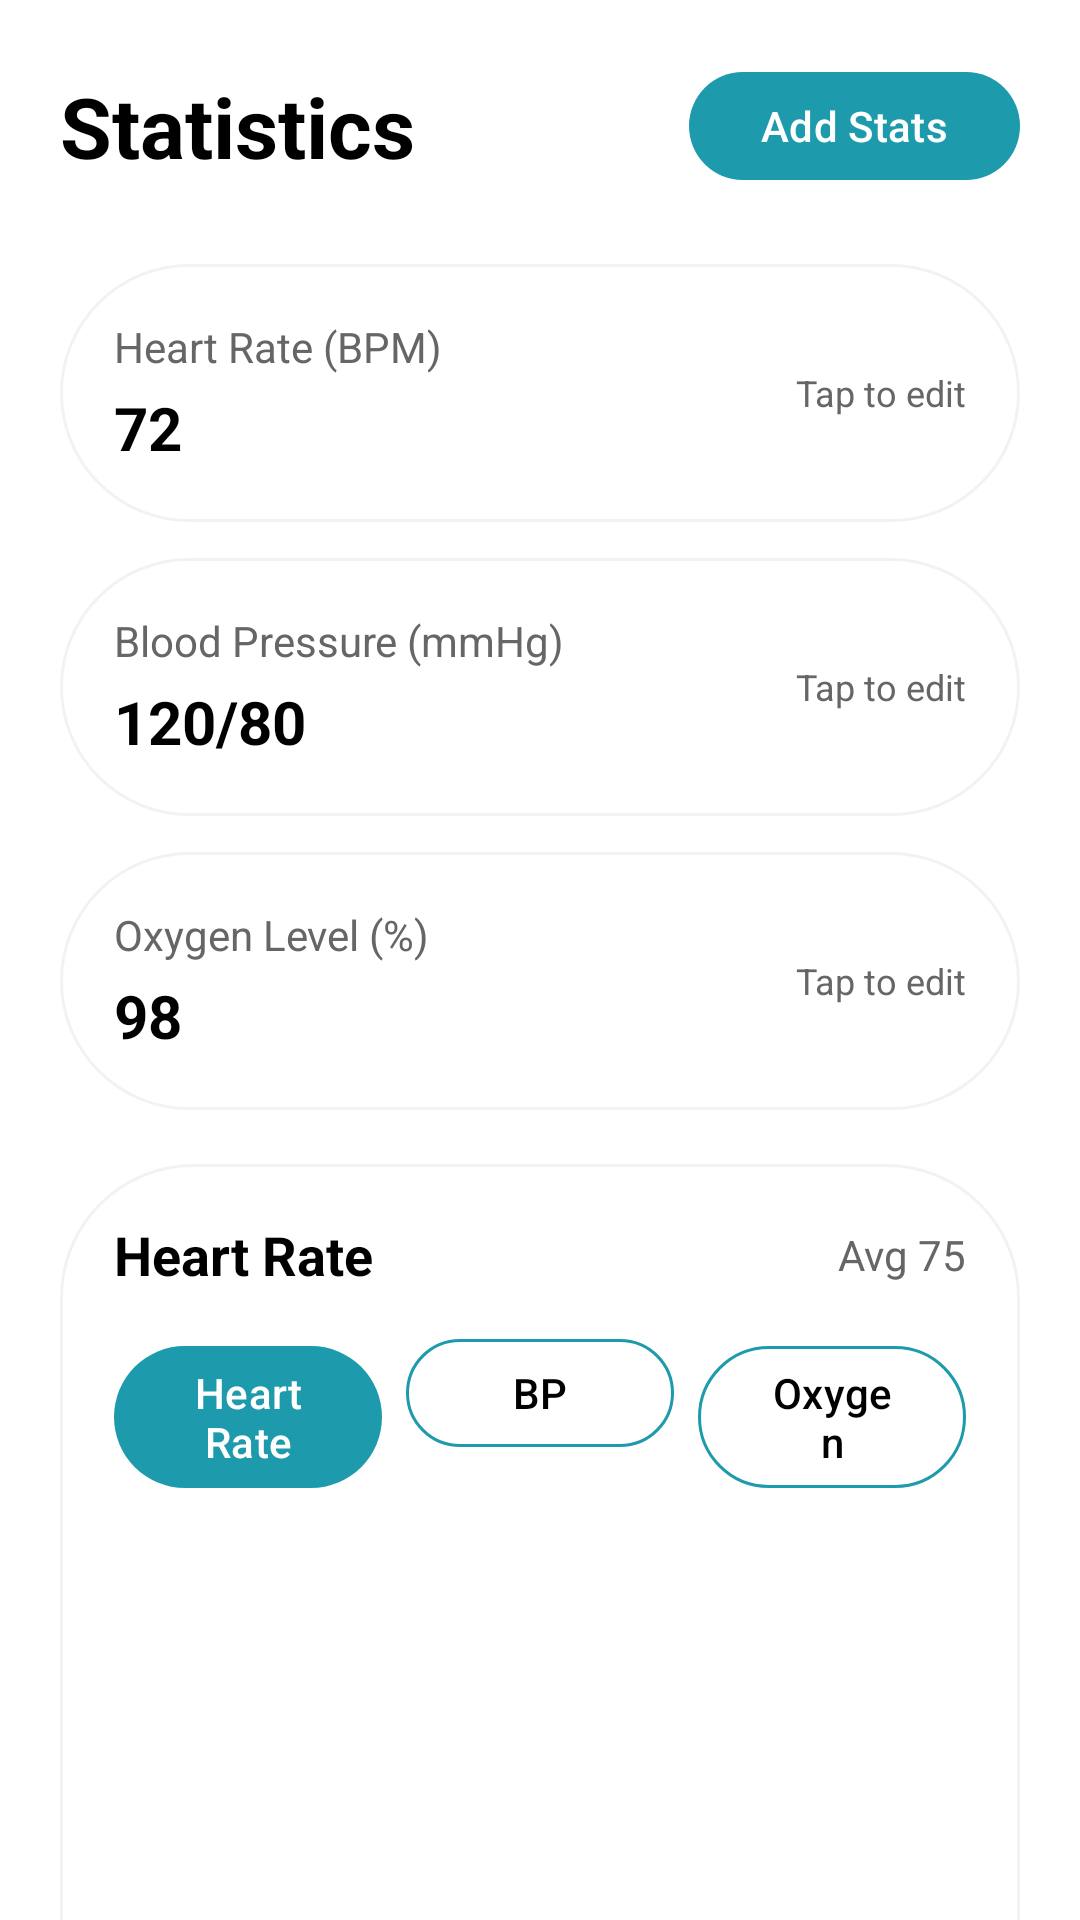

Here is an Android app screen rendered from its layout file. Give the layout XML and the strings, colors and styles it references.
<!-- AndroidManifest.xml: application theme Theme.MyHealth -->
<!-- res/layout/fragment_stats.xml -->
<?xml version="1.0" encoding="utf-8"?>
<androidx.core.widget.NestedScrollView xmlns:android="http://schemas.android.com/apk/res/android"
    xmlns:app="http://schemas.android.com/apk/res-auto"
    xmlns:tools="http://schemas.android.com/tools"
    android:layout_width="match_parent"
    android:layout_height="match_parent"
    android:background="@color/background_page"
    android:clipToPadding="false"
    android:fillViewport="true"
    android:overScrollMode="never"
    android:paddingBottom="24dp"
    tools:context=".StatsFragment">

    <LinearLayout
        android:layout_width="match_parent"
        android:layout_height="wrap_content"
        android:orientation="vertical"
        android:padding="20dp">

        <LinearLayout
            android:layout_width="match_parent"
            android:layout_height="wrap_content"
            android:gravity="center_vertical"
            android:orientation="horizontal">

            <TextView
                android:layout_width="0dp"
                android:layout_height="wrap_content"
                android:layout_weight="1"
                android:text="@string/statistics_title"
                android:textColor="@color/black"
                android:textSize="28sp"
                android:textStyle="bold" />

            <com.google.android.material.button.MaterialButton
                android:id="@+id/button_add_stats"
                style="@style/Widget.Material3.Button"
                android:layout_width="wrap_content"
                android:layout_height="wrap_content"
                android:minHeight="44dp"
                android:text="Add Stats"
                android:textAllCaps="false"
                android:textColor="@color/white"
                app:backgroundTint="@color/theme_primary" />
        </LinearLayout>

        <LinearLayout
            android:id="@+id/card_heart_rate"
            android:layout_width="match_parent"
            android:layout_height="wrap_content"
            android:layout_marginTop="24dp"
            android:background="@drawable/white_bg"
            android:clickable="true"
            android:elevation="8dp"
            android:focusable="true"
            android:gravity="center_vertical"
            android:orientation="horizontal"
            android:padding="18dp">

            <LinearLayout
                android:layout_width="0dp"
                android:layout_height="wrap_content"
                android:layout_weight="1"
                android:orientation="vertical">

                <TextView
                    android:layout_width="wrap_content"
                    android:layout_height="wrap_content"
                    android:text="@string/heart_rate_label"
                    android:textColor="#666666"
                    android:textSize="14sp" />

                <TextView
                    android:id="@+id/text_heart_rate_value"
                    android:layout_width="wrap_content"
                    android:layout_height="wrap_content"
                    android:layout_marginTop="4dp"
                    android:text="@string/default_heart_rate"
                    android:textColor="@color/black"
                    android:textSize="20sp"
                    android:textStyle="bold" />
            </LinearLayout>

            <TextView
                android:layout_width="wrap_content"
                android:layout_height="wrap_content"
                android:text="@string/tap_to_edit"
                android:textColor="#666666"
                android:textSize="12sp" />
        </LinearLayout>

        <LinearLayout
            android:id="@+id/card_blood_pressure"
            android:layout_width="match_parent"
            android:layout_height="wrap_content"
            android:layout_marginTop="12dp"
            android:background="@drawable/white_bg"
            android:clickable="true"
            android:elevation="8dp"
            android:focusable="true"
            android:gravity="center_vertical"
            android:orientation="horizontal"
            android:padding="18dp">

            <LinearLayout
                android:layout_width="0dp"
                android:layout_height="wrap_content"
                android:layout_weight="1"
                android:orientation="vertical">

                <TextView
                    android:layout_width="wrap_content"
                    android:layout_height="wrap_content"
                    android:text="@string/blood_pressure_label"
                    android:textColor="#666666"
                    android:textSize="14sp" />

                <TextView
                    android:id="@+id/text_blood_pressure_value"
                    android:layout_width="wrap_content"
                    android:layout_height="wrap_content"
                    android:layout_marginTop="4dp"
                    android:text="@string/default_blood_pressure"
                    android:textColor="@color/black"
                    android:textSize="20sp"
                    android:textStyle="bold" />
            </LinearLayout>

            <TextView
                android:layout_width="wrap_content"
                android:layout_height="wrap_content"
                android:text="@string/tap_to_edit"
                android:textColor="#666666"
                android:textSize="12sp" />
        </LinearLayout>

        <LinearLayout
            android:id="@+id/card_oxygen_level"
            android:layout_width="match_parent"
            android:layout_height="wrap_content"
            android:layout_marginTop="12dp"
            android:background="@drawable/white_bg"
            android:clickable="true"
            android:elevation="8dp"
            android:focusable="true"
            android:gravity="center_vertical"
            android:orientation="horizontal"
            android:padding="18dp">

            <LinearLayout
                android:layout_width="0dp"
                android:layout_height="wrap_content"
                android:layout_weight="1"
                android:orientation="vertical">

                <TextView
                    android:layout_width="wrap_content"
                    android:layout_height="wrap_content"
                    android:text="@string/oxygen_level_label"
                    android:textColor="#666666"
                    android:textSize="14sp" />

                <TextView
                    android:id="@+id/text_oxygen_level_value"
                    android:layout_width="wrap_content"
                    android:layout_height="wrap_content"
                    android:layout_marginTop="4dp"
                    android:text="@string/default_oxygen_level"
                    android:textColor="@color/black"
                    android:textSize="20sp"
                    android:textStyle="bold" />
            </LinearLayout>

            <TextView
                android:layout_width="wrap_content"
                android:layout_height="wrap_content"
                android:text="@string/tap_to_edit"
                android:textColor="#666666"
                android:textSize="12sp" />
        </LinearLayout>

        <LinearLayout
            android:id="@+id/weekly_graph_section"
            android:layout_width="match_parent"
            android:layout_height="wrap_content"
            android:layout_marginTop="18dp"
            android:background="@drawable/white_bg"
            android:elevation="8dp"
            android:orientation="vertical"
            android:padding="18dp">

            <LinearLayout
                android:layout_width="match_parent"
                android:layout_height="wrap_content"
                android:gravity="center_vertical"
                android:orientation="horizontal">

                <TextView
                    android:id="@+id/text_weekly_stat_title"
                    android:layout_width="0dp"
                    android:layout_height="wrap_content"
                    android:layout_weight="1"
                    android:text="Heart Rate"
                    android:textColor="@color/black"
                    android:textSize="18sp"
                    android:textStyle="bold" />

                <TextView
                    android:id="@+id/text_weekly_average"
                    android:layout_width="wrap_content"
                    android:layout_height="wrap_content"
                    android:text="Avg 75"
                    android:textColor="#666666"
                    android:textSize="14sp" />
            </LinearLayout>

            <LinearLayout
                android:id="@+id/stat_type_tabs"
                android:layout_width="match_parent"
                android:layout_height="wrap_content"
                android:layout_marginTop="12dp"
                android:orientation="horizontal">

                <com.google.android.material.button.MaterialButton
                    android:id="@+id/button_tab_heart_rate"
                    style="@style/Widget.Material3.Button"
                    android:layout_width="0dp"
                    android:layout_height="wrap_content"
                    android:layout_weight="1"
                    android:minHeight="44dp"
                    android:text="Heart Rate"
                    android:textAllCaps="false"
                    android:textColor="@color/white"
                    app:backgroundTint="@color/theme_primary" />

                <Space
                    android:layout_width="8dp"
                    android:layout_height="1dp" />

                <com.google.android.material.button.MaterialButton
                    android:id="@+id/button_tab_blood_pressure"
                    style="@style/Widget.Material3.Button.OutlinedButton"
                    android:layout_width="0dp"
                    android:layout_height="wrap_content"
                    android:layout_weight="1"
                    android:minHeight="44dp"
                    android:text="BP"
                    android:textAllCaps="false"
                    android:textColor="@color/black"
                    app:strokeColor="@color/theme_primary" />

                <Space
                    android:layout_width="8dp"
                    android:layout_height="1dp" />

                <com.google.android.material.button.MaterialButton
                    android:id="@+id/button_tab_oxygen"
                    style="@style/Widget.Material3.Button.OutlinedButton"
                    android:layout_width="0dp"
                    android:layout_height="wrap_content"
                    android:layout_weight="1"
                    android:minHeight="44dp"
                    android:text="Oxygen"
                    android:textAllCaps="false"
                    android:textColor="@color/black"
                    app:strokeColor="@color/theme_primary" />
            </LinearLayout>

            <LinearLayout
                android:id="@+id/layout_weekly_bars"
                android:layout_width="match_parent"
                android:layout_height="180dp"
                android:layout_marginTop="16dp"
                android:baselineAligned="false"
                android:gravity="bottom"
                android:orientation="horizontal" />
        </LinearLayout>
    </LinearLayout>
</androidx.core.widget.NestedScrollView>
<!-- resources referenced by this layout -->
<resources>
  <color name="background_page">#FFFFFF</color>
  <color name="black">#FF000000</color>
  <color name="theme_primary">#1D9AAB</color>
  <color name="white">#FFFFFFFF</color>
  <!-- drawable white_bg (drawable) -->
  <?xml version="1.0" encoding="utf-8"?>
  <shape xmlns:android="http://schemas.android.com/apk/res/android"
      android:shape="rectangle">
  
      
      <solid android:color="@color/white" />
  
      
      <corners android:radius="44dp" />
  
      
      <stroke
          android:width="1dp"
          android:color="#0D000000" />
  </shape>
  <string name="blood_pressure_label">Blood Pressure (mmHg)</string>
  <string name="default_blood_pressure">120/80</string>
  <string name="default_heart_rate">72</string>
  <string name="default_oxygen_level">98</string>
  <string name="heart_rate_label">Heart Rate (BPM)</string>
  <string name="oxygen_level_label">Oxygen Level (%)</string>
  <string name="statistics_title">Statistics</string>
  <string name="tap_to_edit">Tap to edit</string>
  <style name="Theme.MyHealth" parent="Base.Theme.MyHealth" />
  <style name="Base.Theme.MyHealth" parent="Theme.Material3.DayNight.NoActionBar">
          <item name="android:windowBackground">@color/background_page</item>
          <item name="android:navigationBarColor">@color/background_page</item>
          <item name="android:windowLightNavigationBar" tools:targetApi="o_mr1">true</item>
          <item name="android:statusBarColor">@android:color/transparent</item>
          <item name="colorPrimary">@color/theme_primary</item>
          <item name="colorOnPrimary">@color/white</item>
          <item name="colorSurface">@color/background_page</item>
          <item name="colorOnSurface">@color/text_primary</item>
          <item name="colorOnSurfaceVariant">@color/text_secondary</item>
      </style>
  <color name="text_primary">#FF000000</color>
  <color name="text_secondary">#FF757575</color>
</resources>
